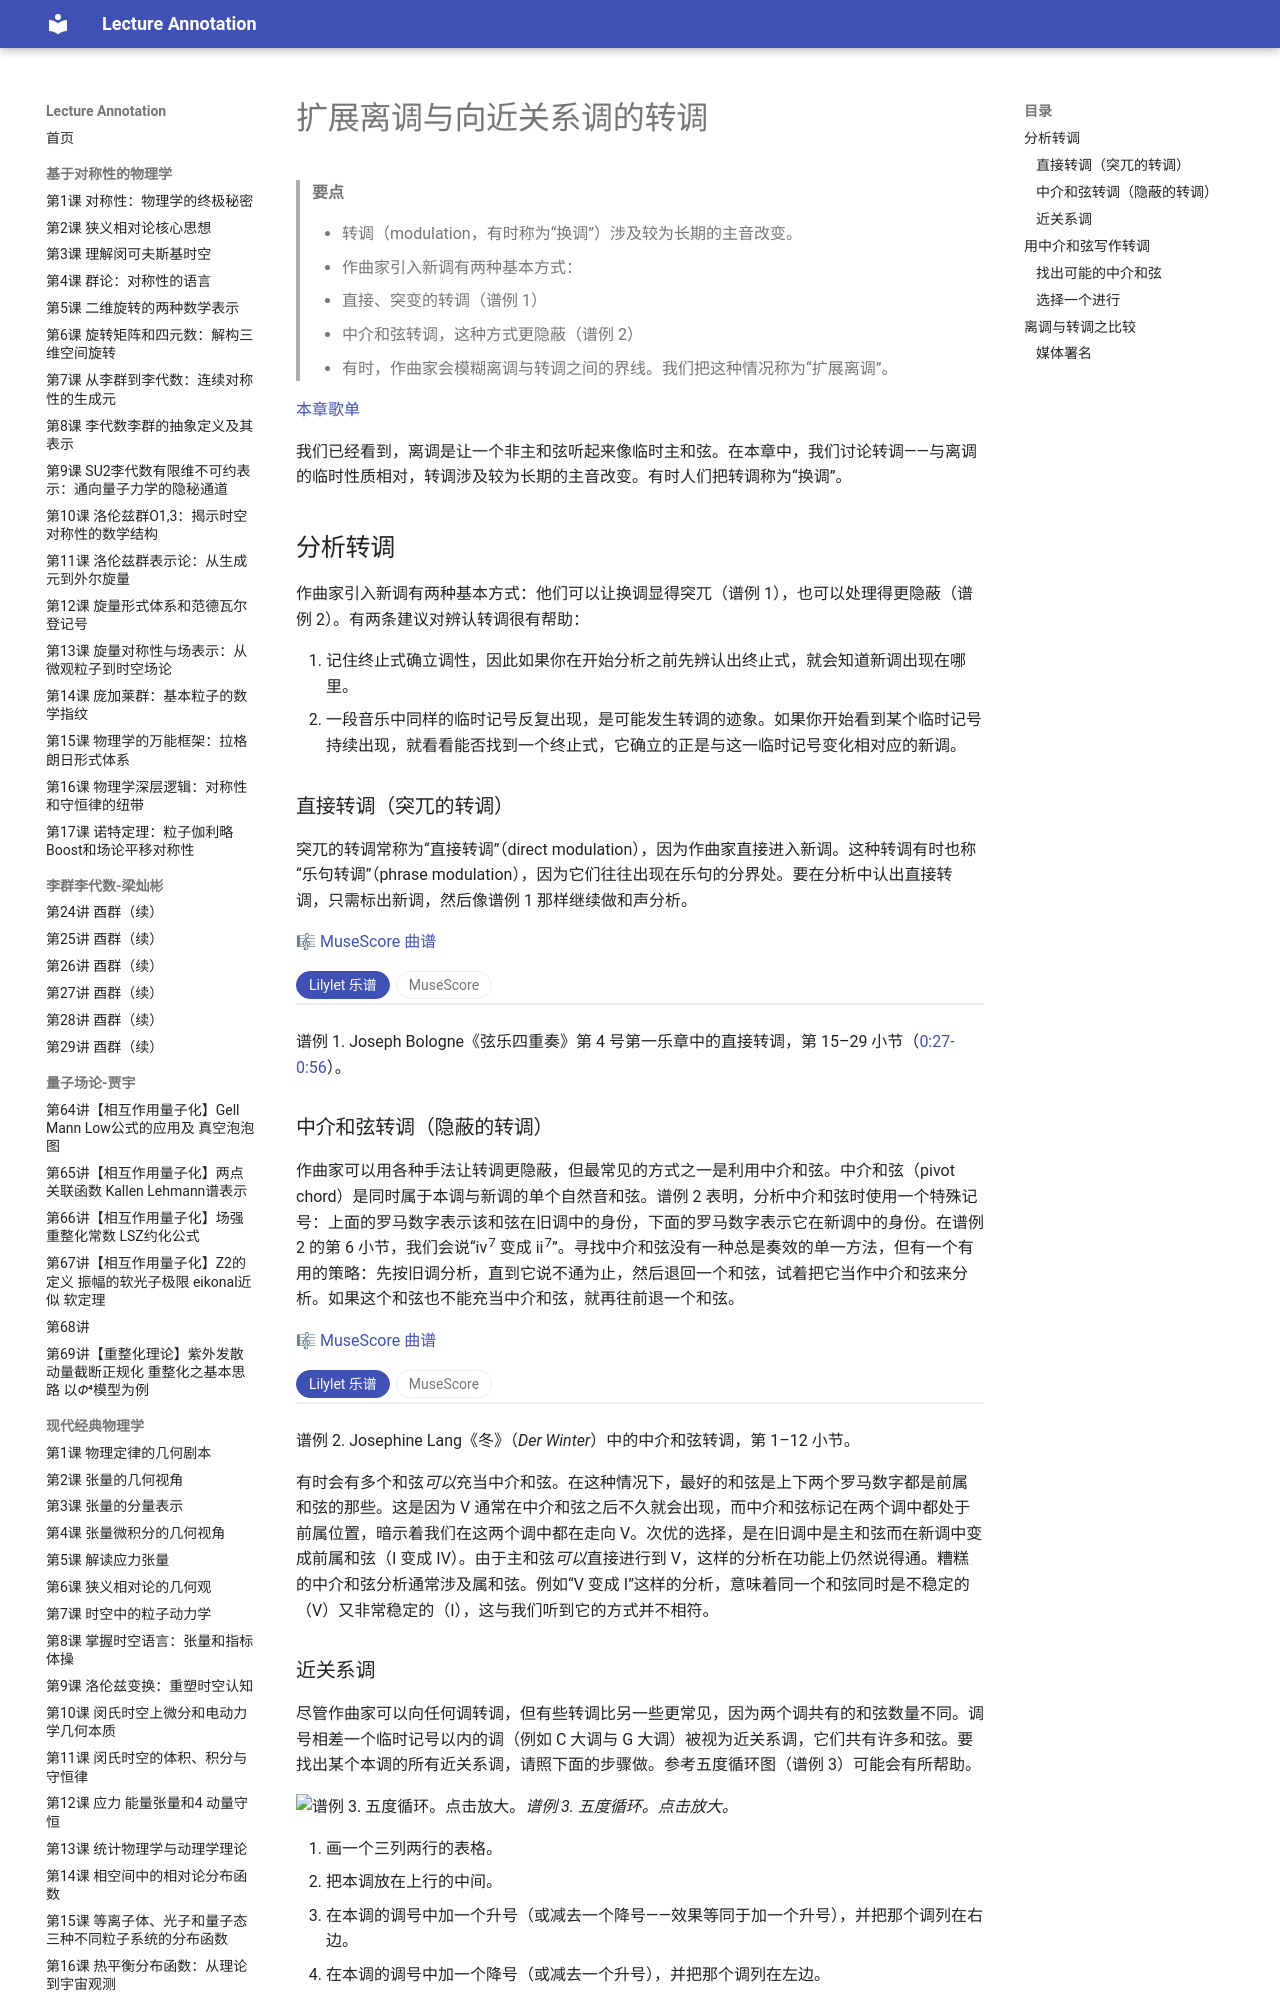

repository: k-l-lambda/lecture-annotation · page: ebooks/omt-v2/03-diatonic-harmony/16-extended-tonicization-and-modulation-to-closely-related-keys/index.html · generator: mkdocs

---
title: "扩展离调与向近关系调的转调"
slug: "extended-tonicization-and-modulation-to-closely-related-keys"
source: "https://viva.pressbooks.pub/openmusictheory/chapter/extended-tonicization-and-modulation-to-closely-related-keys/"
authors: ["John Peterson"]
license: "CC BY-SA 4.0"
modified: "2025-07-15"
---

# 扩展离调与向近关系调的转调

> **要点**
>
> - 转调（modulation，有时称为“换调”）涉及较为长期的主音改变。
> - 作曲家引入新调有两种基本方式：
> 	- 直接、突变的转调（谱例 1）
> 	- 中介和弦转调，这种方式更隐蔽（谱例 2）
> - 有时，作曲家会模糊离调与转调之间的界线。我们把这种情况称为“扩展离调”。

[本章歌单](https://open.spotify.com/playlist/0EzPSaf9PEetN7TvfPTvt6?si=0ce8dbefee5b4f6d)

我们已经看到，离调是让一个非主和弦听起来像临时主和弦。在本章中，我们讨论转调——与离调的临时性质相对，转调涉及较为长期的主音改变。有时人们把转调称为“换调”。

## 分析转调

作曲家引入新调有两种基本方式：他们可以让换调显得突兀（谱例 1），也可以处理得更隐蔽（谱例 2）。有两条建议对辨认转调很有帮助：

1. 记住终止式确立调性，因此如果你在开始分析之前先辨认出终止式，就会知道新调出现在哪里。
2. 一段音乐中同样的临时记号反复出现，是可能发生转调的迹象。如果你开始看到某个临时记号持续出现，就看看能否找到一个终止式，它确立的正是与这一临时记号变化相对应的新调。

### 直接转调（突兀的转调）

突兀的转调常称为“直接转调”（direct modulation），因为作曲家直接进入新调。这种转调有时也称“乐句转调”（phrase modulation），因为它们往往出现在乐句的分界处。要在分析中认出直接转调，只需标出新调，然后像谱例 1 那样继续做和声分析。

🎼 [MuseScore 曲谱](https://musescore.com/user/32728834/scores/6279080)

<!-- embed-begin: https://musescore.com/user/32728834/scores/6279080 -->
<div class="omt-switch" data-omt-switch>
<div class="omt-switch-bar" role="tablist"><button type="button" role="tab" aria-selected="true" data-pane="lilylet">Lilylet 乐谱</button><button type="button" role="tab" aria-selected="false" data-pane="musescore">MuseScore</button></div>
<div class="omt-switch-pane" role="tabpanel" data-pane="lilylet" markdown="1">

```lyl.play
[staves ",,,"]

\key ef \major \numericTimeSignature \time 4/4 \clef "treble" R1 \\\
\clef "treble" g'4. af16[ g16] d4 f4 \\\
\clef "alto" ef4 r4 b4 r4 \\\
\clef "bass" c4 r4 r4 g,4 | %1

g'4. af16[ g16] d4 f4 \\\
ef4. f16[ ef16] b4 d4 \\\
c4 r4 r2 \\\
c,8[ ef8 g8 g8] g8-.[ g8-. g8-. g8-.] | %2

ef4. f16[ ef16] b4 d4 \\\
c4 r4 d2 \\\
g'4. af16[ g16] d4 f4 \\\
g8-.[ g8-. g8-. g8-.] g8-.[ g8-. g8-. g8-.] | %3

c4 r4 f2 \\\
ef8[ g8 g8-. g8-.] g8-.[ g8-. g8-. g8-.] \\\
ef4. f16[ ef16] b4 d4 \\\
g4. af16[ g16] d4 f4 | %4

ef8[ g8 g8-. g8-.] g8-.[ g8-. g8-. g8-.] \\\
g'4. af16[ g16] d4 f4 \\\
c4 r4 f2 \\\
ef,4. f16[ ef16] b4 d4 | %5

r8 c16[ b16] c16[ b16 c16 b16] c8[ d8 ef8 fs8] \\\
ef8[ c16 b16] c16[ b16 c16 b16] c8[ d8 ef8 fs8] \\\
ef8[ c16 b16] c16[ b16 c16 b16] c8[ d8 ef8 fs8] \\\
c,8[ c16 b16] c16[ b16 c16 b16] c8[ d8 ef8 fs8] | %6

g'4 g,8.[ g16] g4 r4 \\\
g'4 g,8.[ g16] g4 r4 \\\
g'4 g,8.[ g16] g4 r4 \\\
g4 g,8.[ g16] g4 r4 | %7

ef'2 bf4. c8 \\\
g8[ bf8 ef8 bf8] g8[ bf8 ef8 bf8] \\\
g'2. g,4 \\\
ef,4 ef4 ef4 ef4 | %8
```

</div>
<div class="omt-switch-pane omt-embed omt-embed-musescore" role="tabpanel" data-pane="musescore" hidden><iframe data-src="https://musescore.com/user/32728834/scores/6279080/embed" title="MuseScore" loading="lazy" style="height: 1000px" allow="autoplay; fullscreen" allowfullscreen></iframe></div>
</div>
<!-- embed-end -->

谱例 1. Joseph Bologne《弦乐四重奏》第 4 号第一乐章中的直接转调，第 15–29 小节（[0:27-0:56](https://open.spotify.com/track/1ULeiOZtuBKhTKiWYZtghD?si=64f4bea79e2d4a21)）。
